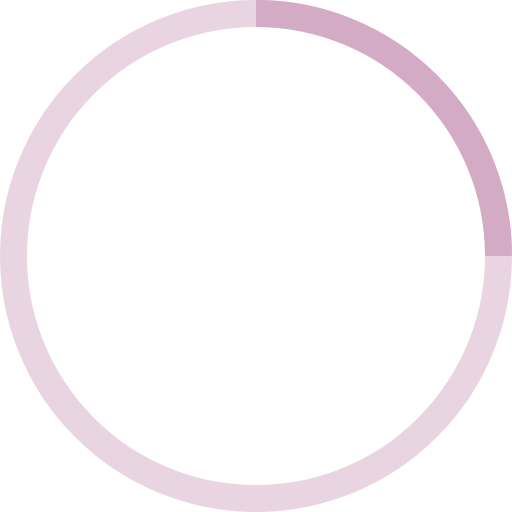
t = 0.00 s
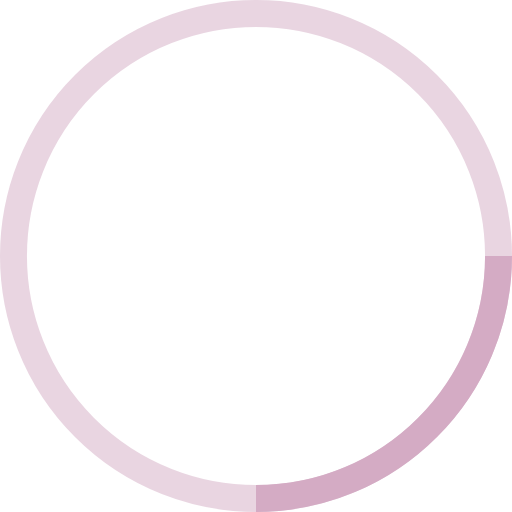
t = 0.25 s
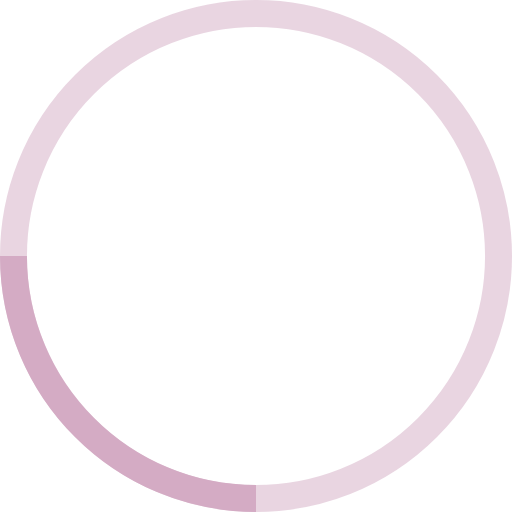
t = 0.50 s
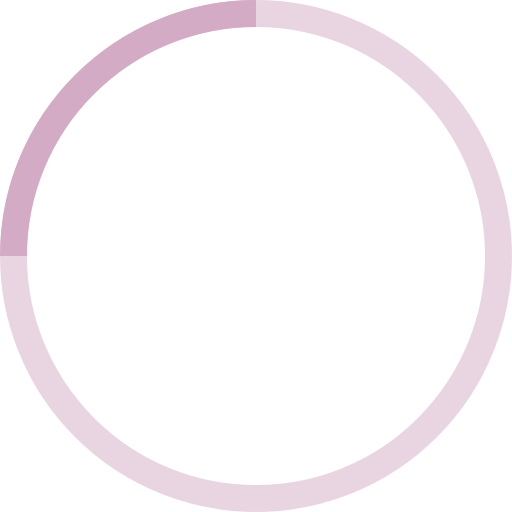
t = 0.75 s

The animated SVG that drew these frames (rendered in a browser with its animation timeline set to each time). Animation: 1 SMIL element (animateTransform=1); one cycle of 1.00 s, repeats indefinitely.

<svg width="38" height="38" viewBox="0 0 38 38" xmlns="http://www.w3.org/2000/svg" stroke="#D4ABC4">
    <g fill="none" fill-rule="evenodd">
        <g transform="translate(1 1)" stroke-width="2">
            <circle stroke-opacity=".5" cx="18" cy="18" r="18"/>
            <path d="M36 18c0-9.94-8.06-18-18-18">
                <animateTransform
                    attributeName="transform"
                    type="rotate"
                    from="0 18 18"
                    to="360 18 18"
                    dur="1s"
                    repeatCount="indefinite"/>
            </path>
        </g>
    </g>
</svg>
